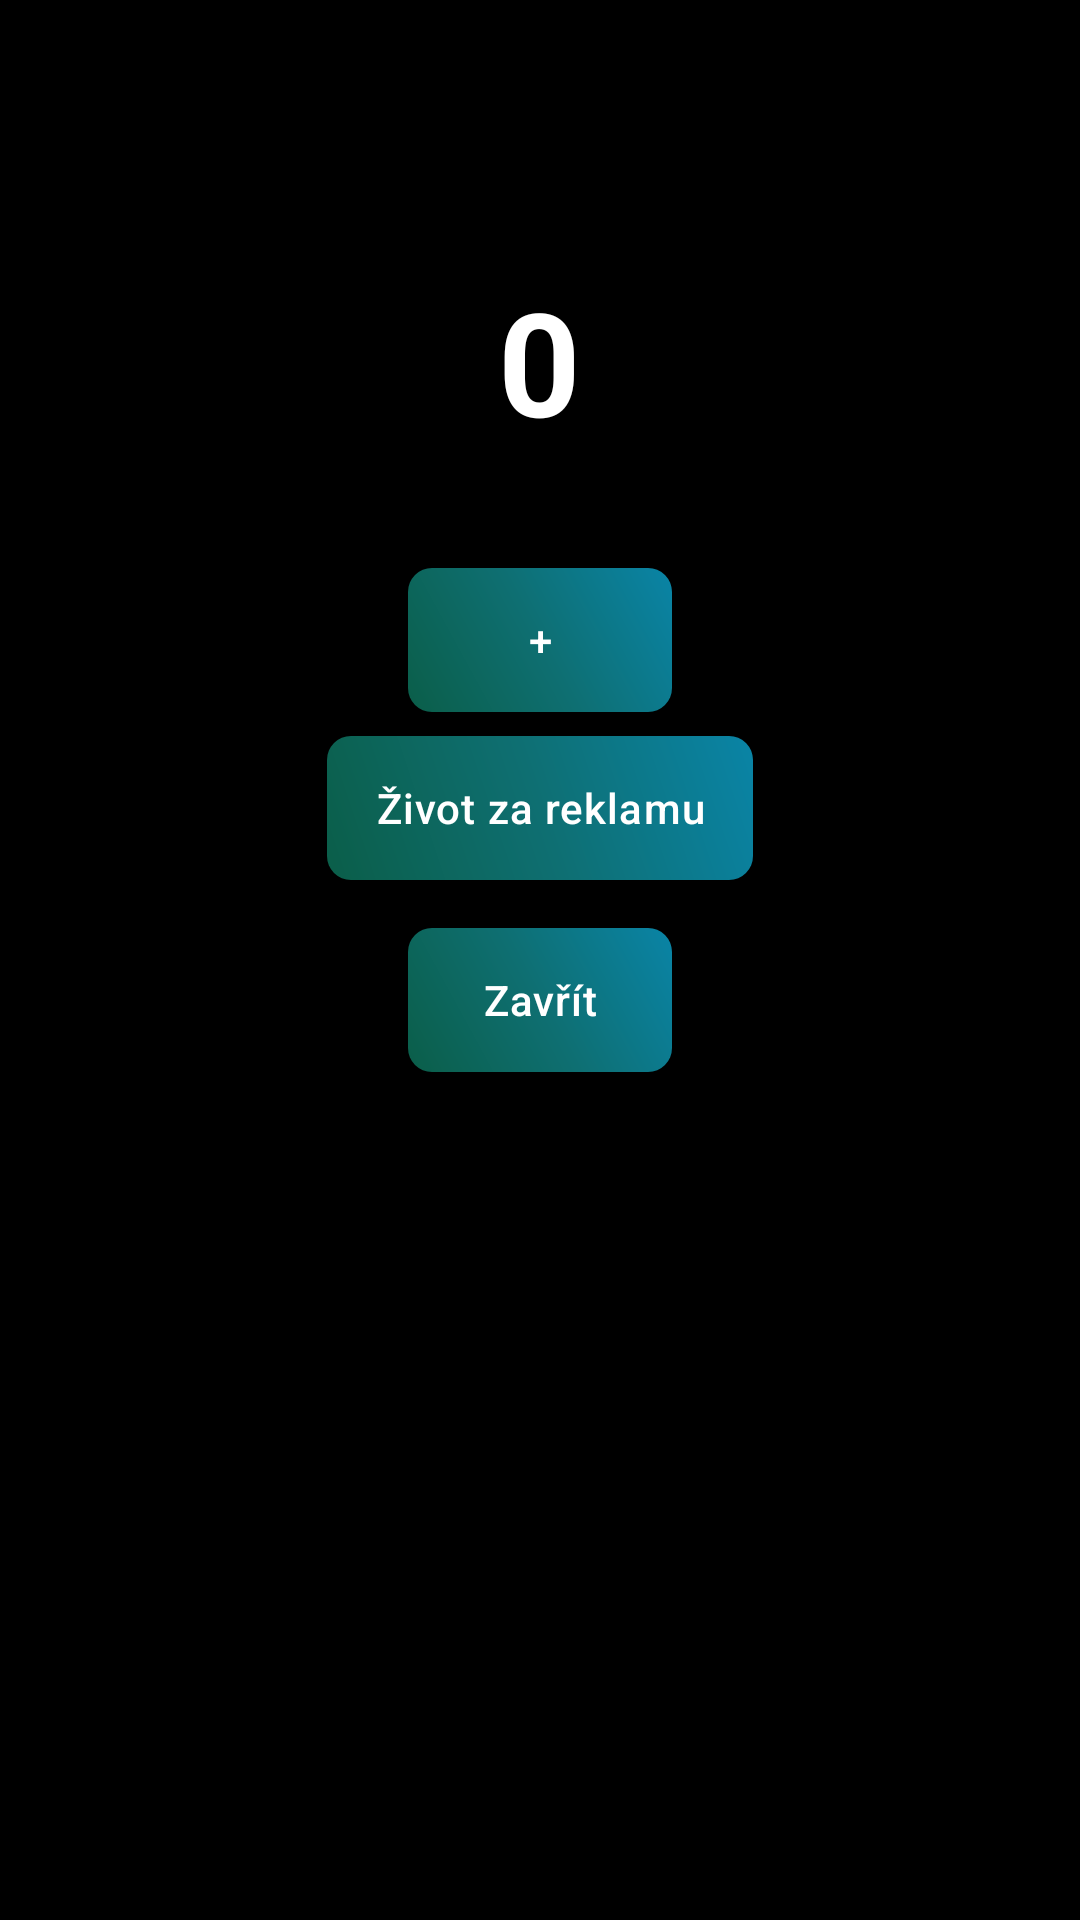

Reconstruct the res/layout file that produces this screen, plus the resources it refers to.
<!-- AndroidManifest.xml: application theme Theme.Autokolk.NoActionBar -->
<!-- res/layout/streak_bottom_sheet.xml -->
<?xml version="1.0" encoding="utf-8"?>
<LinearLayout xmlns:android="http://schemas.android.com/apk/res/android"
    xmlns:app="http://schemas.android.com/apk/res-auto"
    android:layout_width="match_parent"
    android:layout_height="wrap_content"
    android:orientation="vertical"
    android:padding="24dp"
    android:background="@color/black">

    <ImageView
        android:id="@+id/bottomSheetFlame"
        android:layout_width="56dp"
        android:layout_height="56dp"
        android:layout_gravity="center_horizontal"
        android:contentDescription="icon"/>

    <TextView
        android:id="@+id/bottomSheetStreakNumber"
        android:layout_width="wrap_content"
        android:layout_height="wrap_content"
        android:text="0"
        android:textSize="48sp"
        android:textStyle="bold"
        android:textColor="@color/text_primary"
        android:layout_marginTop="8dp"
        android:layout_gravity="center_horizontal"/>

    <TextView
        android:id="@+id/bottomSheetSubtitle"
        android:layout_width="wrap_content"
        android:layout_height="wrap_content"
        android:text=""
        android:textSize="14sp"
        android:textColor="@color/text_primary"
        android:alpha="0.85"
        android:layout_marginTop="6dp"
        android:layout_gravity="center_horizontal"/>

    <com.google.android.material.button.MaterialButton
        android:id="@+id/bottomSheetPlus"
        android:layout_width="wrap_content"
        android:layout_height="wrap_content"
        android:text="+"
        android:textColor="@color/white"
        android:background="@drawable/button_gradient_green_blue"
        app:backgroundTint="@null"
        android:layout_gravity="center_horizontal"
        android:layout_marginTop="12dp" />

    
    <LinearLayout
        android:id="@+id/bottomSheetRewardContainer"
        android:layout_width="match_parent"
        android:layout_height="wrap_content"
        android:orientation="vertical"
        android:gravity="center_horizontal"
        android:layout_marginTop="8dp">

        <com.google.android.material.button.MaterialButton
            android:id="@+id/bottomSheetReward"
            android:layout_width="wrap_content"
            android:layout_height="wrap_content"
            android:text="Život za reklamu"
            android:textColor="@color/white"
            android:background="@drawable/button_gradient_green_blue"
            app:backgroundTint="@null"
            android:layout_gravity="center_horizontal" />

        <LinearLayout
            android:id="@+id/bottomSheetRewardLoading"
            android:layout_width="wrap_content"
            android:layout_height="wrap_content"
            android:orientation="horizontal"
            android:gravity="center_vertical"
            android:layout_marginTop="8dp"
            android:visibility="gone">

            <ProgressBar
                android:layout_width="20dp"
                android:layout_height="20dp" />

            <TextView
                android:layout_width="wrap_content"
                android:layout_height="wrap_content"
                android:layout_marginStart="8dp"
                android:text="Načítám reklamu…"
                android:textColor="@color/text_primary"
                android:textSize="14sp" />
        </LinearLayout>

    </LinearLayout>

    <com.google.android.material.button.MaterialButton
        android:id="@+id/bottomSheetOk"
        android:layout_width="wrap_content"
        android:layout_height="wrap_content"
        android:text="Zavřít"
        android:textColor="@color/white"
        android:background="@drawable/button_gradient_green_blue"
        app:backgroundTint="@null"
        android:layout_gravity="center_horizontal"
        android:layout_marginTop="16dp" />

</LinearLayout>
<!-- resources referenced by this layout -->
<resources>
  <color name="black">#FF000000</color>
  <color name="text_primary">#FFFFFF</color>
  <color name="white">#FFFFFFFF</color>
  <!-- drawable button_gradient_green_blue (drawable) -->
  <?xml version="1.0" encoding="utf-8"?>
  <shape xmlns:android="http://schemas.android.com/apk/res/android"
      android:shape="rectangle">
      <corners android:radius="8dp" />
      <gradient
          android:type="linear"
          android:angle="45"
          android:startColor="#0b5e49"
          android:centerColor="#0E6F72"
          android:endColor="#0A84A6"
          android:useLevel="false" />
  </shape>
  <style name="Theme.Autokolk.NoActionBar" parent="Theme.Autokolk">
          <item name="windowActionBar">false</item>
          <item name="windowNoTitle">true</item>
      </style>
  <style name="Theme.Autokolk" parent="Theme.Autokolk.Base" />
  <style name="Theme.Autokolk.Base" parent="Theme.MaterialComponents.DayNight.NoActionBar">
          
          <item name="colorPrimary">@color/primary</item>
          <item name="colorPrimaryVariant">@color/primary_dark</item>
          <item name="colorOnPrimary">@color/white</item>
          
          
          <item name="colorSecondary">@color/secondary</item>
          <item name="colorSecondaryVariant">@color/secondary_dark</item>
          <item name="colorOnSecondary">@color/black</item>
          
          
          <item name="android:statusBarColor">@color/black</item>
          <item name="android:navigationBarColor">@color/black</item>
          <item name="android:windowLightStatusBar">false</item>
          
          
          <item name="android:windowBackground">@color/background</item>
          <item name="colorSurface">@color/surface</item>
          <item name="colorOnSurface">@color/text_primary</item>
          
          
          <item name="colorControlHighlight">@color/button_pressed</item>
          
          
          <item name="android:textColorPrimary">@color/text_primary</item>
          <item name="android:textColorSecondary">@color/text_secondary</item>
          
          
          <item name="materialButtonStyle">@style/Widget.Autokolk.Button</item>
      </style>
  <color name="primary">#2196F3</color>
  <color name="primary_dark">#1976D2</color>
  <color name="secondary">#FFC107</color>
  <color name="secondary_dark">#FFA000</color>
  <color name="background">#121212</color>
  <color name="surface">#FF4CAF50</color>
  <color name="button_pressed">#4D666666</color>
  <color name="text_secondary">#B3FFFFFF</color>
  <style name="Widget.Autokolk.Button" parent="Widget.MaterialComponents.Button">
          <item name="backgroundTint">@color/button_normal</item>
          <item name="android:textColor">@color/text_primary</item>
          <item name="rippleColor">@color/button_pressed</item>
          <item name="cornerRadius">8dp</item>
          <item name="android:letterSpacing">0.025</item>
          <item name="android:textAllCaps">false</item>
      </style>
  <color name="button_normal">#2196F3</color>
</resources>
